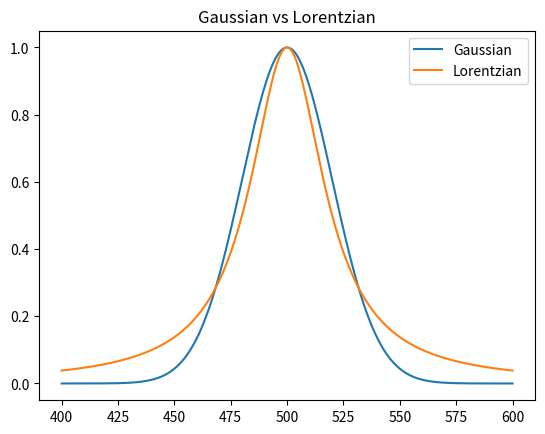

Python code for this plot:
import numpy as np
import matplotlib.pyplot as plt

center = 500      #峰的中心位置
sigma = 20        #峰宽度（不对）
ampltude = 1      #峰高度
x = np.linspace(400, 600, 1000)  #波长范围


#生成高斯峰
y = ampltude * np.exp(-(x - center)**2 / (2 * sigma**2))


def lorentzian(x, center, gamma, amplitude):#这里的gamma就是γ，也就是对应于σ的东西
    return ampltude * gamma**2 * (1 / ((x - center)**2 + gamma**2))    #这里第一次写错了在于这个分母没有用阔靠括起来导致运算顺序错了

y_lorentz = lorentzian(x, center, sigma, ampltude)

plt.plot(x, y, label= 'Gaussian')
plt.plot(x, y_lorentz,label='Lorentzian')
plt.legend()
plt.title('Gaussian vs Lorentzian')
plt.show()     #结果上能看出来，高斯更集中更加胖，而洛伦兹中间瘦分散到两边尾巴了
